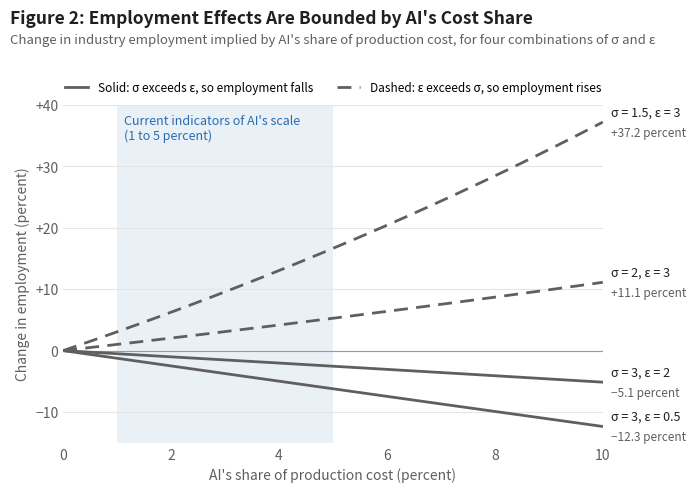

Write Python code to recreate this figure.
"""Figure 2: employment effects implied by AI's cost share.

Each line plots the cumulative change in industry employment,
    exp{[(sigma - eps)/(sigma - 1)] * ln(1 - s_M)} - 1,
as AI's cost share rises from zero to s_M (online Appendix A, equation A7),
holding the wage, labor productivity and the frontier of AI capabilities fixed.

Run:  python3 figure2.py      (writes figure2.pdf and figure2.png)
"""
import numpy as np
import matplotlib

matplotlib.use("Agg")
import matplotlib.pyplot as plt

CASES = [  # (sigma, epsilon)
    (3.0, 0.5),
    (3.0, 2.0),
    (2.0, 3.0),
    (1.5, 3.0),
]
BAND = (1.0, 5.0)  # range of indicators of AI's current scale, percent


def employment_change(sigma, eps, share):
    """Percent change in employment as AI's cost share rises from 0 to `share`."""
    return (np.exp((sigma - eps) / (sigma - 1.0) * np.log(1.0 - share)) - 1.0) * 100.0


def main():
    s = np.linspace(0.0, 0.10, 201)
    fig, ax = plt.subplots(figsize=(7.6, 4.9))
    grey, ink, accent = "#5f5f5f", "#1f1f1f", "#2b6cb0"

    ax.axvspan(*BAND, color=accent, alpha=0.10, lw=0)
    ax.text(BAND[0] + 0.12, 38.5, "Current indicators of AI's scale\n(1 to 5 percent)",
            color=accent, fontsize=9, va="top")
    ax.axhline(0, color="#9a9a9a", lw=0.8)

    for sigma, eps in CASES:
        y = employment_change(sigma, eps, s)
        style = "-" if sigma > eps else (0, (5, 3))
        ax.plot(s * 100, y, color=grey, lw=2, linestyle=style)
        end = y[-1]
        ax.text(10.15, end + 0.6, f"σ = {sigma:g}, ε = {eps:g}", color=ink, fontsize=9, va="bottom")
        ax.text(10.15, end - 0.6, f"{end:+.1f} percent".replace("-", "−"), color=grey, fontsize=8.5, va="top")

    ax.set_xlim(0, 10)
    ax.set_ylim(-15, 40)
    ax.set_xticks(range(0, 11, 2))
    ax.set_yticks([-10, 0, 10, 20, 30, 40])
    ax.set_yticklabels(["−10", "0", "+10", "+20", "+30", "+40"])
    ax.set_xlabel("AI's share of production cost (percent)", color=grey)
    ax.set_ylabel("Change in employment (percent)", color=grey)
    ax.tick_params(colors=grey, length=0)
    ax.grid(axis="y", color="#e6e6e6", lw=0.8)
    for side in ("top", "right", "left", "bottom"):
        ax.spines[side].set_visible(False)

    ax.plot([], [], color=grey, lw=2, label="Solid: σ exceeds ε, so employment falls")
    ax.plot([], [], color=grey, lw=2, linestyle=(0, (5, 3)), label="Dashed: ε exceeds σ, so employment rises")
    ax.legend(loc="upper center", bbox_to_anchor=(0.5, 1.10), ncol=2, frameon=False, fontsize=8.5)

    fig.suptitle("Figure 2: Employment Effects Are Bounded by AI's Cost Share",
                 x=0.02, y=0.995, ha="left", fontsize=12.5, fontweight="bold", color=ink)
    fig.text(0.02, 0.925, "Change in industry employment implied by AI's share of production cost, "
             "for four combinations of σ and ε", fontsize=9.5, color=grey)
    fig.subplots_adjust(left=0.09, right=0.80, top=0.80, bottom=0.11)
    fig.savefig("figure2.pdf")
    fig.savefig("figure2.png", dpi=200)


if __name__ == "__main__":
    main()
